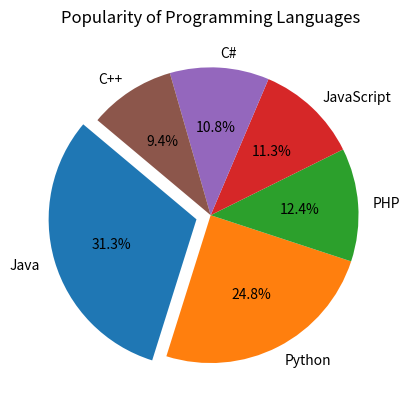

The matplotlib source for this figure:
#!/usr/bin/env python
# coding: utf-8

#Question-1a

import numpy as np

# create a random vector of size 15 with integers in the range of 1-20
random_vector = np.random.randint(1, 20, size=15)

# reshape the array to 3 by 5
random_vector = random_vector.reshape(3, 5)

# print the array shape
print("Array Shape:", random_vector.shape)
print("Before Update:\n",random_vector)

# replace the max in each row by 0
random_vector[np.arange(len(random_vector)), np.argmax(random_vector, axis=1)] = 0

# print the updated array
print("Updated Array:\n", random_vector)

# create a 2-dimensional array of size 4 x 3
array_2d = np.zeros((4, 3), dtype=np.int32)

# print the shape, type, and data type of the array
print("\nArray Shape:", array_2d.shape)
print("Array Type:", type(array_2d))
print("Array Data Type:", array_2d.dtype)


#=========================================================================================================================================


# Question-1b


import numpy as np

# define the square array
arr = np.array([[3, -2], [1, 0]])

# compute the eigenvalues and right eigenvectors
eigenvalues, eigenvectors = np.linalg.eig(arr)

# print the eigenvalues and right eigenvectors
print("Eigenvalues: ", eigenvalues)
print("Right Eigenvectors: \n", eigenvectors)


#=========================================================================================================================================


# Question-1c

import numpy as np

# define the array
arr = np.array([[0, 1, 2], [3, 4, 5]])

# compute the sum of the diagonal elements
sum_of_diagonal = np.trace(arr)
print(arr)
# print the sum of the diagonal elements
print("Sum of the diagonal elements: ", sum_of_diagonal)


#=========================================================================================================================================


# Question-1d


import numpy as np

# create the original array
original_array = np.array([[1, 2], [3, 4], [5, 6]])

# reshape the array to 2x3
reshaped_array = np.reshape(original_array, (2, 3))

# print the original and reshaped arrays
print("Original array:\n", original_array)
print("Reshaped array:\n", reshaped_array)


#=========================================================================================================================================


#Question-2(2.1,2.2)

import matplotlib.pyplot as plt

# define the data
languages = ["Java", "Python", "PHP", "JavaScript", "C#", "C++"]
popularity = [22.2, 17.6, 8.8, 8, 7.7, 6.7]

# find the index of the language with the highest popularity
highest_popularity_index = popularity.index(max(popularity))

# create the explode list
explode = [0] * len(languages)
explode[highest_popularity_index] = 0.1

# create the pie chart with the explode parameter and set the startangle
plt.pie(popularity, labels=languages, explode=explode, autopct='%1.1f%%', startangle=140)

# set the title
plt.title("Popularity of Programming Languages")

# show the plot
plt.show()




